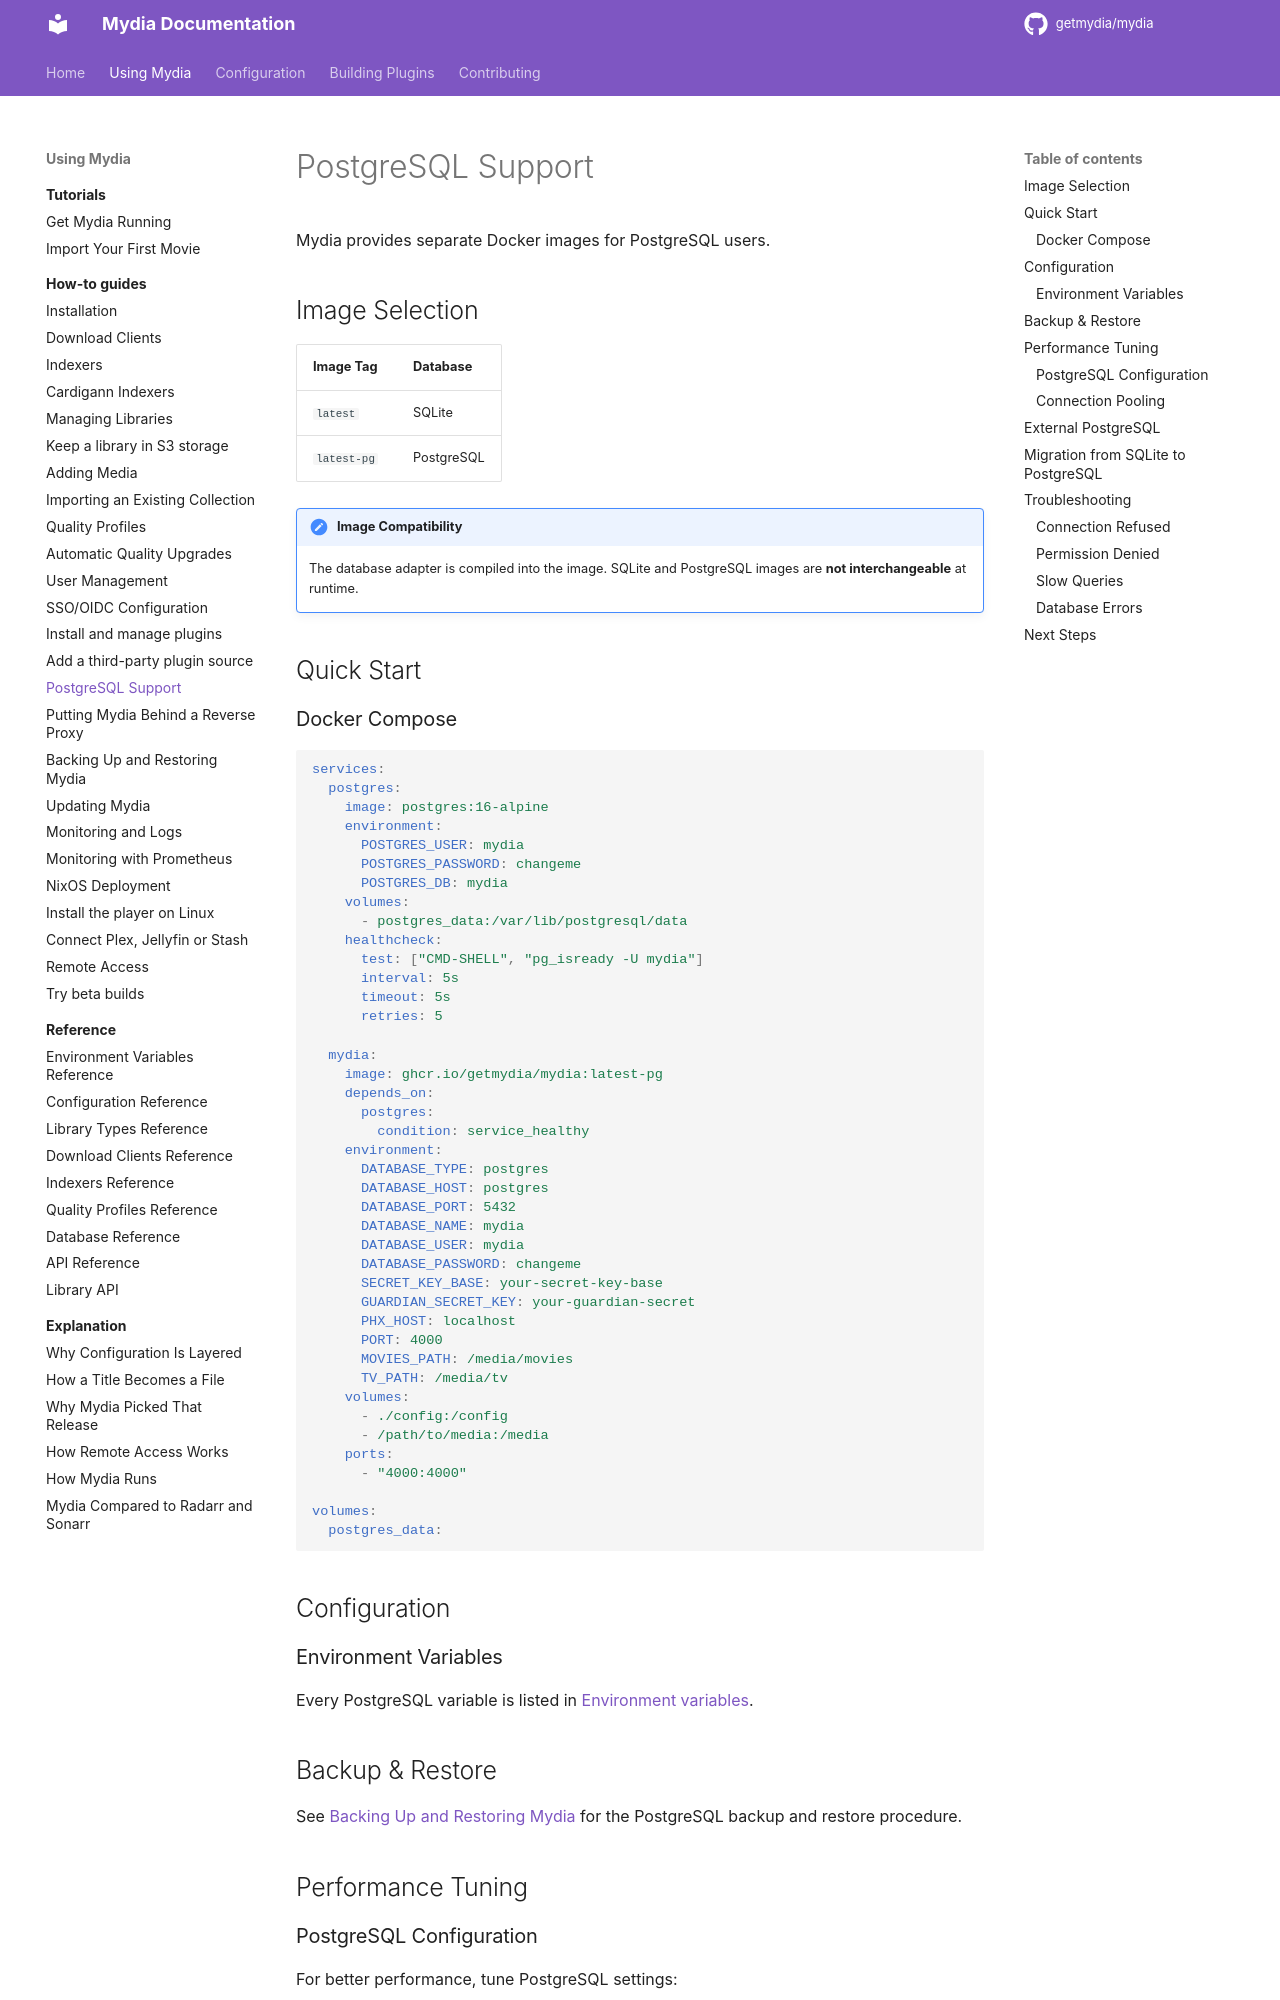

repository: getmydia/mydia · page: 0.19.0/using/how-to/postgresql/index.html · generator: mkdocs

# PostgreSQL Support

Mydia provides separate Docker images for PostgreSQL users.

## Image Selection

| Image Tag | Database |
|-----------|----------|
| `latest` | SQLite |
| `latest-pg` | PostgreSQL |

!!! important "Image Compatibility"
    The database adapter is compiled into the image. SQLite and PostgreSQL images are **not interchangeable** at runtime.

## Quick Start

### Docker Compose

```yaml
services:
  postgres:
    image: postgres:16-alpine
    environment:
      POSTGRES_USER: mydia
      POSTGRES_PASSWORD: changeme
      POSTGRES_DB: mydia
    volumes:
      - postgres_data:/var/lib/postgresql/data
    healthcheck:
      test: ["CMD-SHELL", "pg_isready -U mydia"]
      interval: 5s
      timeout: 5s
      retries: 5

  mydia:
    image: ghcr.io/getmydia/mydia:latest-pg
    depends_on:
      postgres:
        condition: service_healthy
    environment:
      DATABASE_TYPE: postgres
      DATABASE_HOST: postgres
      DATABASE_PORT: 5432
      DATABASE_NAME: mydia
      DATABASE_USER: mydia
      DATABASE_PASSWORD: changeme
      SECRET_KEY_BASE: your-secret-key-base
      GUARDIAN_SECRET_KEY: your-guardian-secret
      PHX_HOST: localhost
      PORT: 4000
      MOVIES_PATH: /media/movies
      TV_PATH: /media/tv
    volumes:
      - ./config:/config
      - /path/to/media:/media
    ports:
      - "4000:4000"

volumes:
  postgres_data:
```

## Configuration

### Environment Variables

Every PostgreSQL variable is listed in [Environment variables](../reference/environment-variables.md#postgresql-configuration).

## Backup & Restore

See [Backing Up and Restoring Mydia](backup-restore.md#postgresql) for the PostgreSQL backup and restore procedure.
